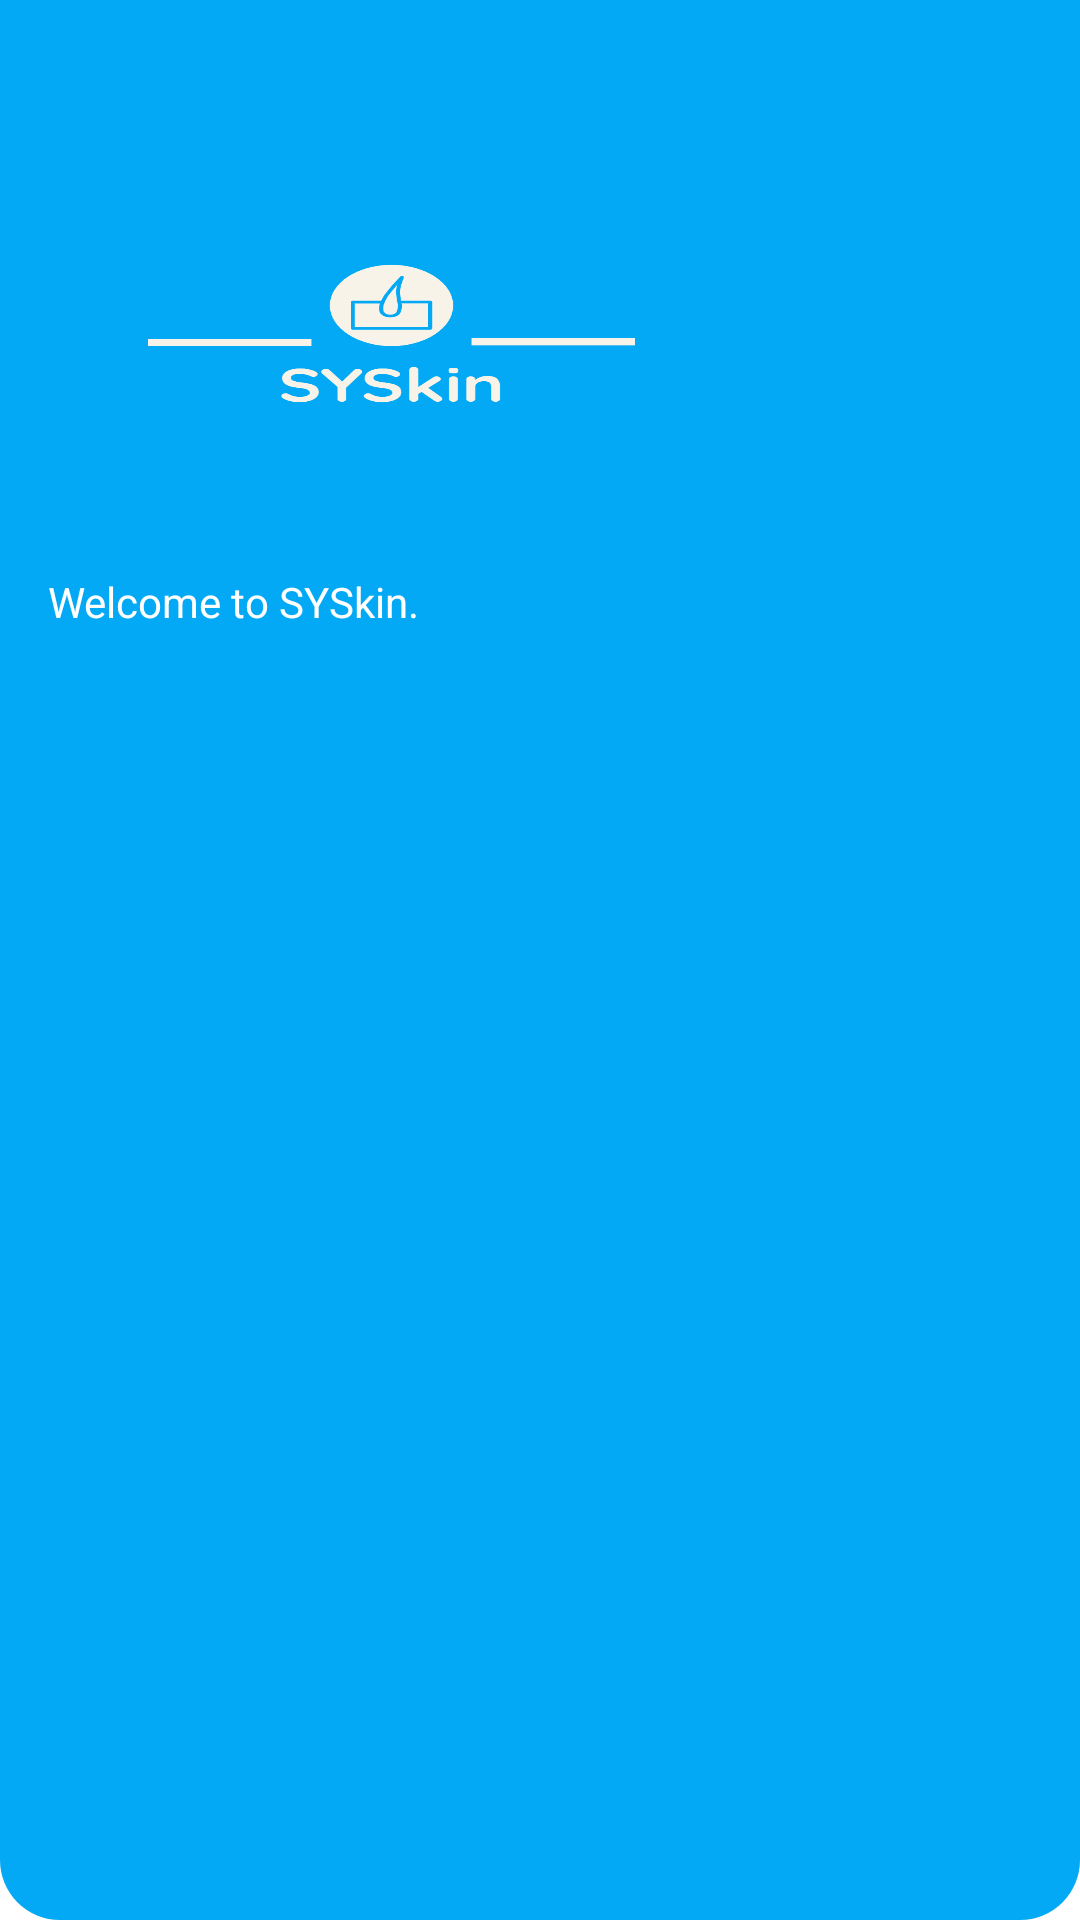

Here is an Android app screen rendered from its layout file. Give the layout XML and the strings, colors and styles it references.
<!-- AndroidManifest.xml: application theme Theme.Skin_cancer_detection -->
<!-- res/layout/navigation_header.xml -->
<?xml version="1.0" encoding="utf-8"?>
<androidx.constraintlayout.widget.ConstraintLayout xmlns:android="http://schemas.android.com/apk/res/android"
    xmlns:app="http://schemas.android.com/apk/res-auto" xmlns:tools="http://schemas.android.com/tools"
    android:layout_width="match_parent"
    android:layout_height="230dp"
    android:background="@drawable/rounded">


    <ImageView
        android:id="@+id/imageView"
        android:layout_width="229dp"
        android:layout_height="151dp"
        android:layout_marginStart="16dp"
        android:layout_marginTop="36dp"
        android:background="@drawable/syskin_logos_transparent"
        app:layout_constraintStart_toStartOf="parent"
        app:layout_constraintTop_toTopOf="parent"
        tools:srcCompat="@tools:sample/avatars" />

    <TextView
        android:id="@+id/textView"
        android:layout_width="wrap_content"
        android:layout_height="0dp"
        android:layout_marginStart="16dp"
        android:layout_marginTop="4dp"
        android:text="Welcome to SYSkin."
        android:textColor="#fff"
        app:layout_constraintStart_toStartOf="parent"
        app:layout_constraintTop_toBottomOf="@+id/imageView" />



</androidx.constraintlayout.widget.ConstraintLayout>
<!-- resources referenced by this layout -->
<resources>
  <!-- drawable rounded (drawable) -->
  <?xml version="1.0" encoding="utf-8"?>
  <shape xmlns:android="http://schemas.android.com/apk/res/android">
  
  
  
         <solid android:color="#03a9f4"/>
  
         <corners android:bottomRightRadius="20dp"
                android:bottomLeftRadius="20dp"
                android:topLeftRadius="0dp"
                android:topRightRadius="0dp"/>
  
  
  
  
  </shape>
  <!-- drawable syskin_logos_transparent: png bitmap (drawable, 50617 bytes) -->
  <style name="Theme.Skin_cancer_detection" parent="Theme.MaterialComponents.DayNight.NoActionBar">
          
          <item name="colorPrimary">@android:color/black</item>
          <item name="colorPrimaryVariant">@color/black</item>
          <item name="colorOnPrimary">@color/black</item>
          
          <item name="colorSecondary">@color/black</item>
          <item name="colorSecondaryVariant">@color/black</item>
          <item name="colorOnSecondary">@color/black</item>
          
          <item name="android:statusBarColor" tools:targetApi="l">?attr/colorPrimaryVariant</item>
          
          <item name="windowActionBarOverlay">false</item>
          <item name="android:actionMenuTextColor">@color/black</item>
  
      </style>
  <color name="black">#FF000000</color>
</resources>
